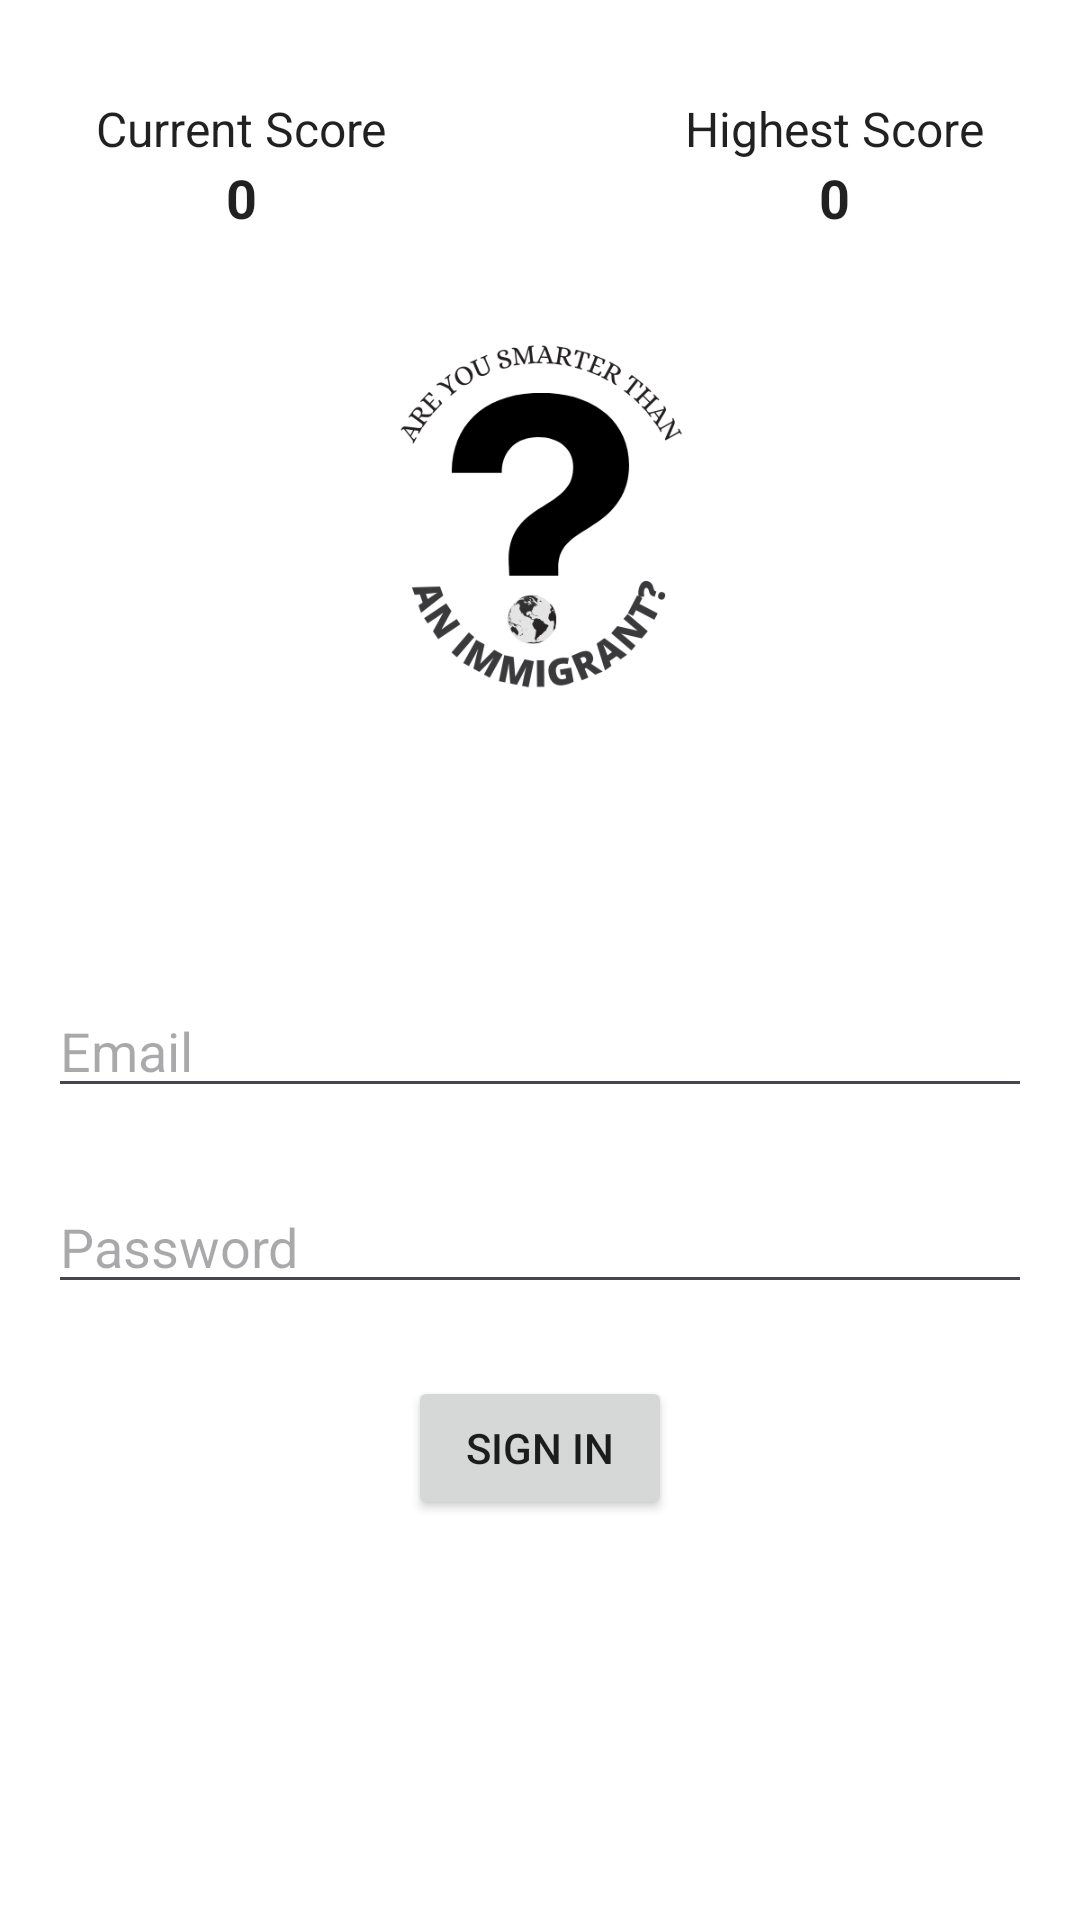

This screen was rendered from an Android layout file. Write that file and the resources it references.
<!-- AndroidManifest.xml: application theme Theme.AreYouSmarterThanAnImmigrant -->
<!-- res/layout/activity_sign_in.xml -->
<?xml version="1.0" encoding="utf-8"?>
<androidx.constraintlayout.widget.ConstraintLayout xmlns:android="http://schemas.android.com/apk/res/android"
    xmlns:app="http://schemas.android.com/apk/res-auto"
    xmlns:tools="http://schemas.android.com/tools"
    android:layout_width="match_parent"
    android:layout_height="match_parent"
    android:padding="16dp"
    tools:context=".SignInActivity">

    
    <include
        android:id="@+id/headerLayout"
        layout="@layout/layout_header"/>

    <EditText
        android:id="@+id/emailEditText"
        android:layout_width="0dp"
        android:layout_height="wrap_content"
        android:hint="Email"
        android:inputType="textEmailAddress"
        app:layout_constraintTop_toBottomOf="@id/headerLayout"
        app:layout_constraintStart_toStartOf="parent"
        app:layout_constraintEnd_toEndOf="parent"
        android:layout_marginTop="64dp"/>

    <EditText
        android:id="@+id/passwordEditText"
        android:layout_width="0dp"
        android:layout_height="wrap_content"
        android:hint="Password"
        android:inputType="textPassword"
        app:layout_constraintTop_toBottomOf="@id/emailEditText"
        app:layout_constraintStart_toStartOf="parent"
        app:layout_constraintEnd_toEndOf="parent"
        android:layout_marginTop="24dp"/>

    <Button
        android:id="@+id/signInButton"
        android:layout_width="wrap_content"
        android:layout_height="wrap_content"
        android:text="Sign In"
        app:layout_constraintTop_toBottomOf="@id/passwordEditText"
        app:layout_constraintStart_toStartOf="parent"
        app:layout_constraintEnd_toEndOf="parent"
        android:layout_marginTop="24dp"/>

</androidx.constraintlayout.widget.ConstraintLayout>
<!-- res/layout/layout_header.xml (included above) -->
<?xml version="1.0" encoding="utf-8"?>
<LinearLayout xmlns:android="http://schemas.android.com/apk/res/android"
    android:layout_width="match_parent"
    android:layout_height="wrap_content"
    android:orientation="vertical"
    android:padding="16dp">

    <RelativeLayout
        android:layout_width="match_parent"
        android:layout_height="wrap_content">

        
        <LinearLayout
            android:id="@+id/currentScoreContainer"
            android:layout_width="wrap_content"
            android:layout_height="wrap_content"
            android:layout_alignParentStart="true"
            android:orientation="vertical">

            <TextView
                android:layout_width="wrap_content"
                android:layout_height="wrap_content"
                android:text="Current Score"
                android:textSize="16sp" />

            <TextView
                android:id="@+id/currentScore"
                android:layout_width="wrap_content"
                android:layout_height="wrap_content"
                android:layout_gravity="center_horizontal"
                android:text="0"
                android:textSize="18sp"
                android:textStyle="bold" />
        </LinearLayout>

        
        <LinearLayout
            android:id="@+id/highestScoreContainer"
            android:layout_width="wrap_content"
            android:layout_height="wrap_content"
            android:layout_alignParentEnd="true"
            android:orientation="vertical">

            <TextView
                android:layout_width="wrap_content"
                android:layout_height="wrap_content"
                android:text="Highest Score"
                android:textSize="16sp" />

            <TextView
                android:id="@+id/highestScore"
                android:layout_width="wrap_content"
                android:layout_height="wrap_content"
                android:layout_gravity="center_horizontal"
                android:text="0"
                android:textSize="18sp"
                android:textStyle="bold" />
        </LinearLayout>
    </RelativeLayout>

    
    <ImageView
        android:id="@+id/appLogo"
        android:layout_width="150dp"
        android:layout_height="150dp"
        android:layout_gravity="center_horizontal"
        android:layout_marginTop="20dp"
        android:src="@drawable/smarterlogobw" />

</LinearLayout>
<!-- resources referenced by this layout -->
<resources>
  <!-- drawable smarterlogobw: png bitmap (drawable, 34819 bytes) -->
  <style name="Theme.AreYouSmarterThanAnImmigrant" parent="Base.Theme.AreYouSmarterThanAnImmigrant">
          <item name="android:windowBackground">@android:color/white</item>
          <item name="android:textColor">@color/textColorPrimary</item>
      </style>
  <style name="Base.Theme.AreYouSmarterThanAnImmigrant" parent="Theme.Material3.DayNight.NoActionBar">
          
          
      </style>
  <color name="textColorPrimary">#DE000000</color>
</resources>
